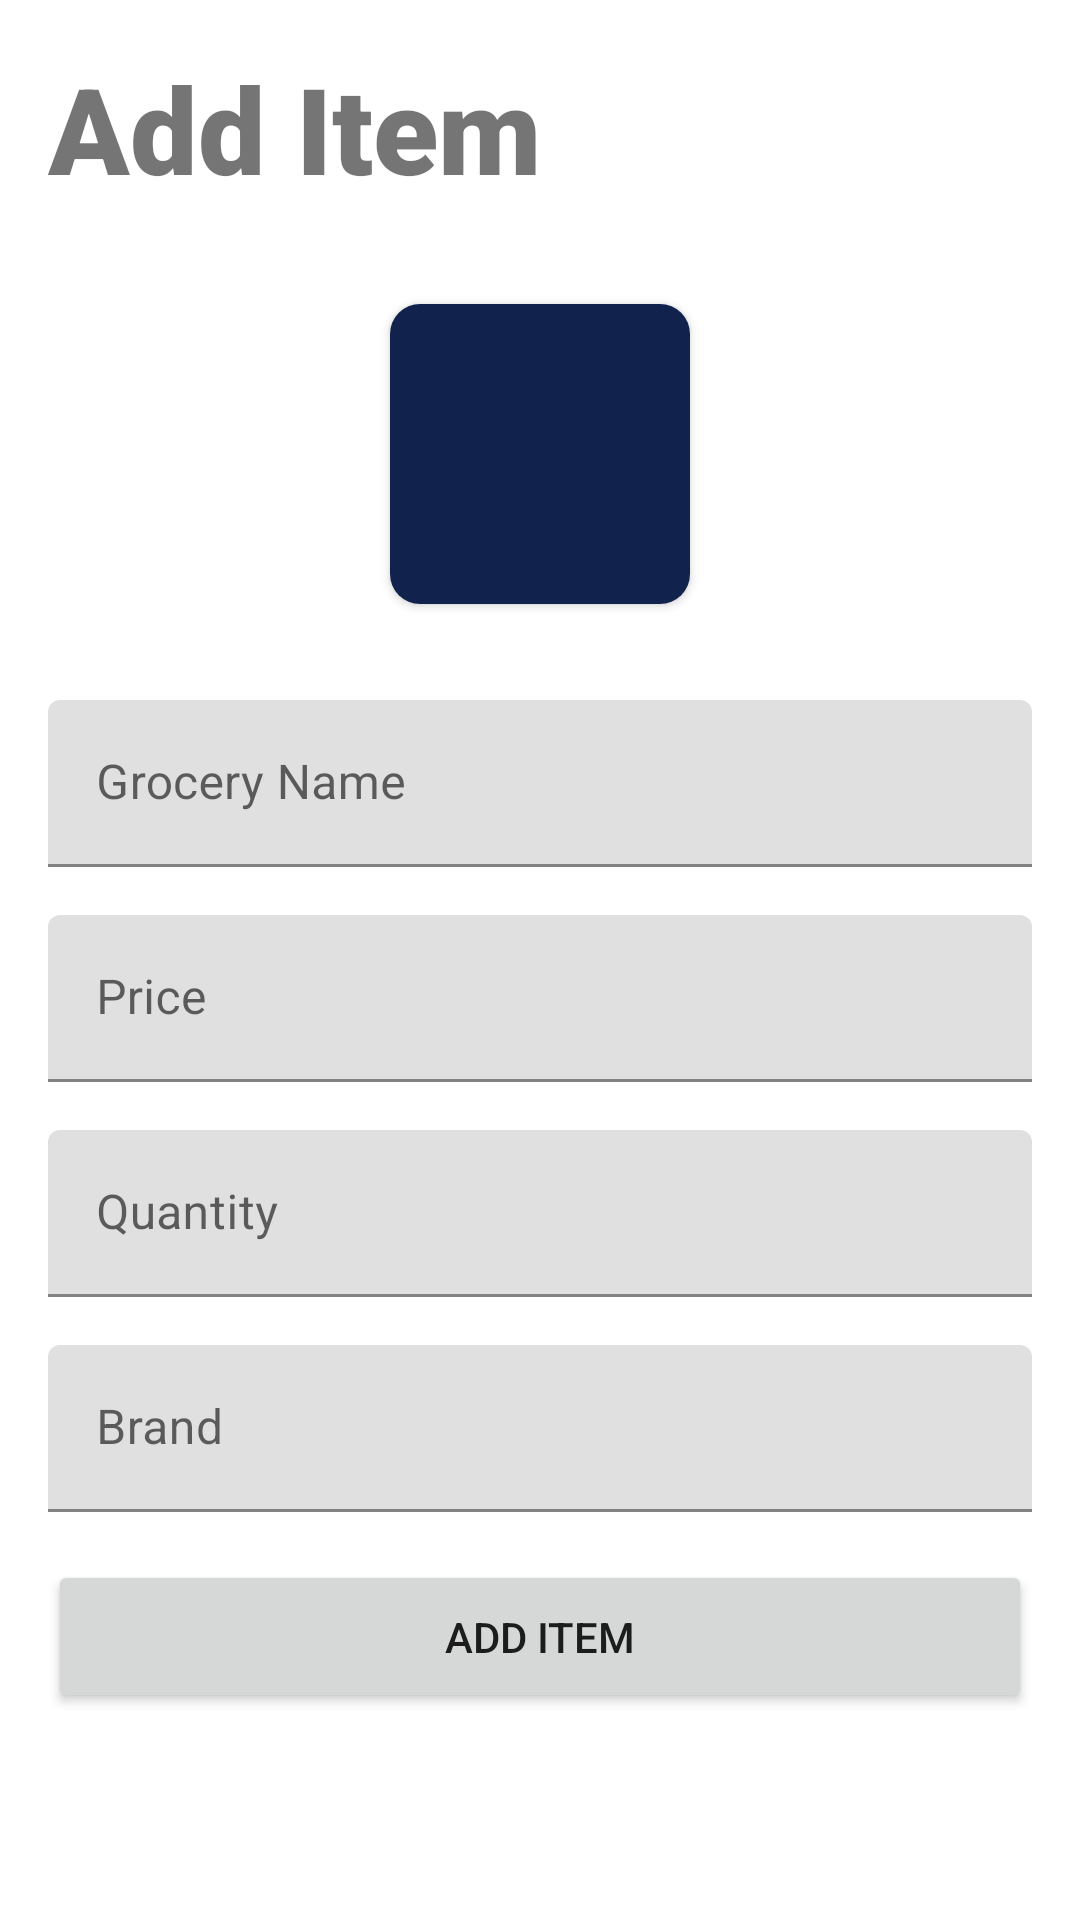

The Android layout XML behind this screen, and the referenced resources:
<!-- AndroidManifest.xml: application theme Theme.SmartShopping -->
<!-- res/layout/activity_add_item.xml -->
<?xml version="1.0" encoding="utf-8"?>
<ScrollView xmlns:android="http://schemas.android.com/apk/res/android"
    xmlns:tools="http://schemas.android.com/tools"
    android:layout_width="match_parent"
    android:layout_height="wrap_content"
    xmlns:app="http://schemas.android.com/apk/res-auto"
    tools:context=".AddItemActivity">

    <LinearLayout
        android:layout_width="match_parent"
        android:layout_height="match_parent"
        android:orientation="vertical">

        <TextView
            android:layout_width="wrap_content"
            android:layout_height="wrap_content"
            android:layout_margin="16dp"
            android:fontFamily="sans-serif-black"
            android:text="@string/add_item"
            android:textSize="40sp" />

        <androidx.cardview.widget.CardView
            android:layout_gravity="center"
            app:cardCornerRadius="10dp"
            android:layout_margin="16dp"
            android:layout_width="100dp"
            android:layout_height="100dp">

            <ImageView
                android:id="@+id/add_item_image"
                android:padding="16dp"
                android:background="@color/dark_blue"
                android:src="@drawable/ic_food"
                android:layout_width="100dp"
                android:layout_height="100dp"/>

        </androidx.cardview.widget.CardView>

        <com.google.android.material.textfield.TextInputLayout
            style="@style/Widget.MaterialComponents.TextInputLayout.FilledBox"
            android:layout_width="match_parent"
            android:layout_height="wrap_content"
            android:layout_margin="16dp"
            android:hint="@string/grocery_name">

            <com.google.android.material.textfield.TextInputEditText
                android:id="@+id/add_item_name"
                android:maxLines="1"
                android:layout_width="match_parent"
                android:layout_height="wrap_content" />
        </com.google.android.material.textfield.TextInputLayout>

        <com.google.android.material.textfield.TextInputLayout
            style="@style/Widget.MaterialComponents.TextInputLayout.FilledBox"
            android:layout_width="match_parent"
            android:layout_height="wrap_content"
            android:layout_marginLeft="16dp"
            app:suffixText="Rs/Kg"
            android:layout_marginRight="16dp"
            android:hint="@string/price">

            <com.google.android.material.textfield.TextInputEditText
                android:id="@+id/add_item_price"
                android:maxLines="1"
                android:inputType="numberDecimal"
                android:layout_width="match_parent"
                android:layout_height="wrap_content" />
        </com.google.android.material.textfield.TextInputLayout>

        <com.google.android.material.textfield.TextInputLayout
            style="@style/Widget.MaterialComponents.TextInputLayout.FilledBox"
            android:layout_width="match_parent"
            android:layout_height="wrap_content"
            android:layout_margin="16dp"
            app:suffixText="Kgs"
            android:hint="@string/quantity">

            <com.google.android.material.textfield.TextInputEditText
                android:id="@+id/add_item_quantity"
                android:maxLines="1"
                android:inputType="numberDecimal"
                android:layout_width="match_parent"
                android:layout_height="wrap_content" />
        </com.google.android.material.textfield.TextInputLayout>

        <com.google.android.material.textfield.TextInputLayout
            style="@style/Widget.MaterialComponents.TextInputLayout.FilledBox"
            android:layout_width="match_parent"
            android:layout_height="wrap_content"
            android:layout_marginLeft="16dp"
            android:hint="@string/brand"
            android:layout_marginRight="16dp">

            <com.google.android.material.textfield.TextInputEditText
                android:id="@+id/add_item_brand"
                android:layout_width="match_parent"
                android:layout_height="wrap_content" />
        </com.google.android.material.textfield.TextInputLayout>

        <Button
            android:id="@+id/add_item_add"
            android:layout_width="match_parent"
            android:layout_height="wrap_content"
            android:layout_margin="16dp"
            android:padding="16dp"
            android:text="@string/add_item" />

    </LinearLayout>
</ScrollView>
<!-- resources referenced by this layout -->
<resources>
  <color name="dark_blue">#11224D</color>
  <string name="add_item">Add Item</string>
  <string name="brand">Brand</string>
  <string name="grocery_name">Grocery Name</string>
  <string name="price">Price</string>
  <string name="quantity">Quantity</string>
  <style name="Theme.SmartShopping" parent="Theme.MaterialComponents.DayNight.NoActionBar">
          <item name="colorPrimary">@color/orange</item>
          <item name="colorPrimaryDark">@color/dark_orange</item>
          <item name="colorAccent">@color/dark_blue</item>
      </style>
  <color name="orange">#FF5722</color>
  <color name="dark_orange">#D33C0D</color>
</resources>
